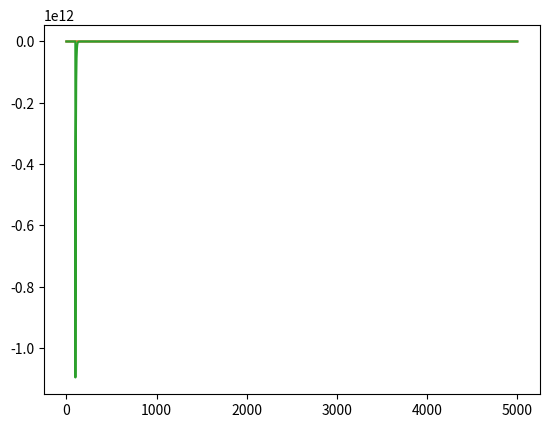

The script that saved this image:
#!/usr/bin/python3

import random
import numpy as np
import math
import matplotlib.pyplot as plt

N_UNIQUE=100
M=N_UNIQUE*50
J=N_UNIQUE*50
res=[]


# for i in range(M):
#     got=[False]*N_UNIQUE
#     to_get=N_UNIQUE
#     visits = 0
#     while (to_get > 0):
#         get=random.randrange(0,N_UNIQUE)
#         if got[get] == False:
#             got[get] = True
#             to_get -= 1
#         visits += 1
#     res.append(visits)

res = []
x = {}
y = [0] * M
for i in range(M):
    x[i] = [[0] * N_UNIQUE, 0]
for j in range(J):
    y = [0] * M
    for i in range(M):
        if x[i][1] == N_UNIQUE:
            y[i] += 1
            continue
        r = random.randrange(0, N_UNIQUE)
        v = x[i][0][r]
        if (v == 0):
            x[i][0][r] = 1
            x[i][1] += 1
            if x[i][1] == N_UNIQUE:
                y[i] += 1
    res.append(sum(y))
    if (j % 100 == 0):
        print(j, end="", flush=True)
    else:
        print(".",end="", flush=True)
        
p = np.array(np.array(res)/M)

# def f(n, w):
#     if (n > w * np.log(w)):
#         return 1
#     else:
#         return 0

def g(j, n):
    res = []
    for i in j:
        if (i < n):
            res.append(0)
        else:
            newval = 1
            for m in range(1,n):
                newval -= math.comb(n, m)*(1-m/n)**i
            res.append(newval)
    return res

xs = np.arange(J)
gs = g(xs, N_UNIQUE)
plt.plot(xs, p, xs, xs > N_UNIQUE * np.log(N_UNIQUE), xs, gs)
plt.savefig('coupon-test.png')
print(f"Max of g: {np.max(gs)}, Min of g: {np.min(gs)}")